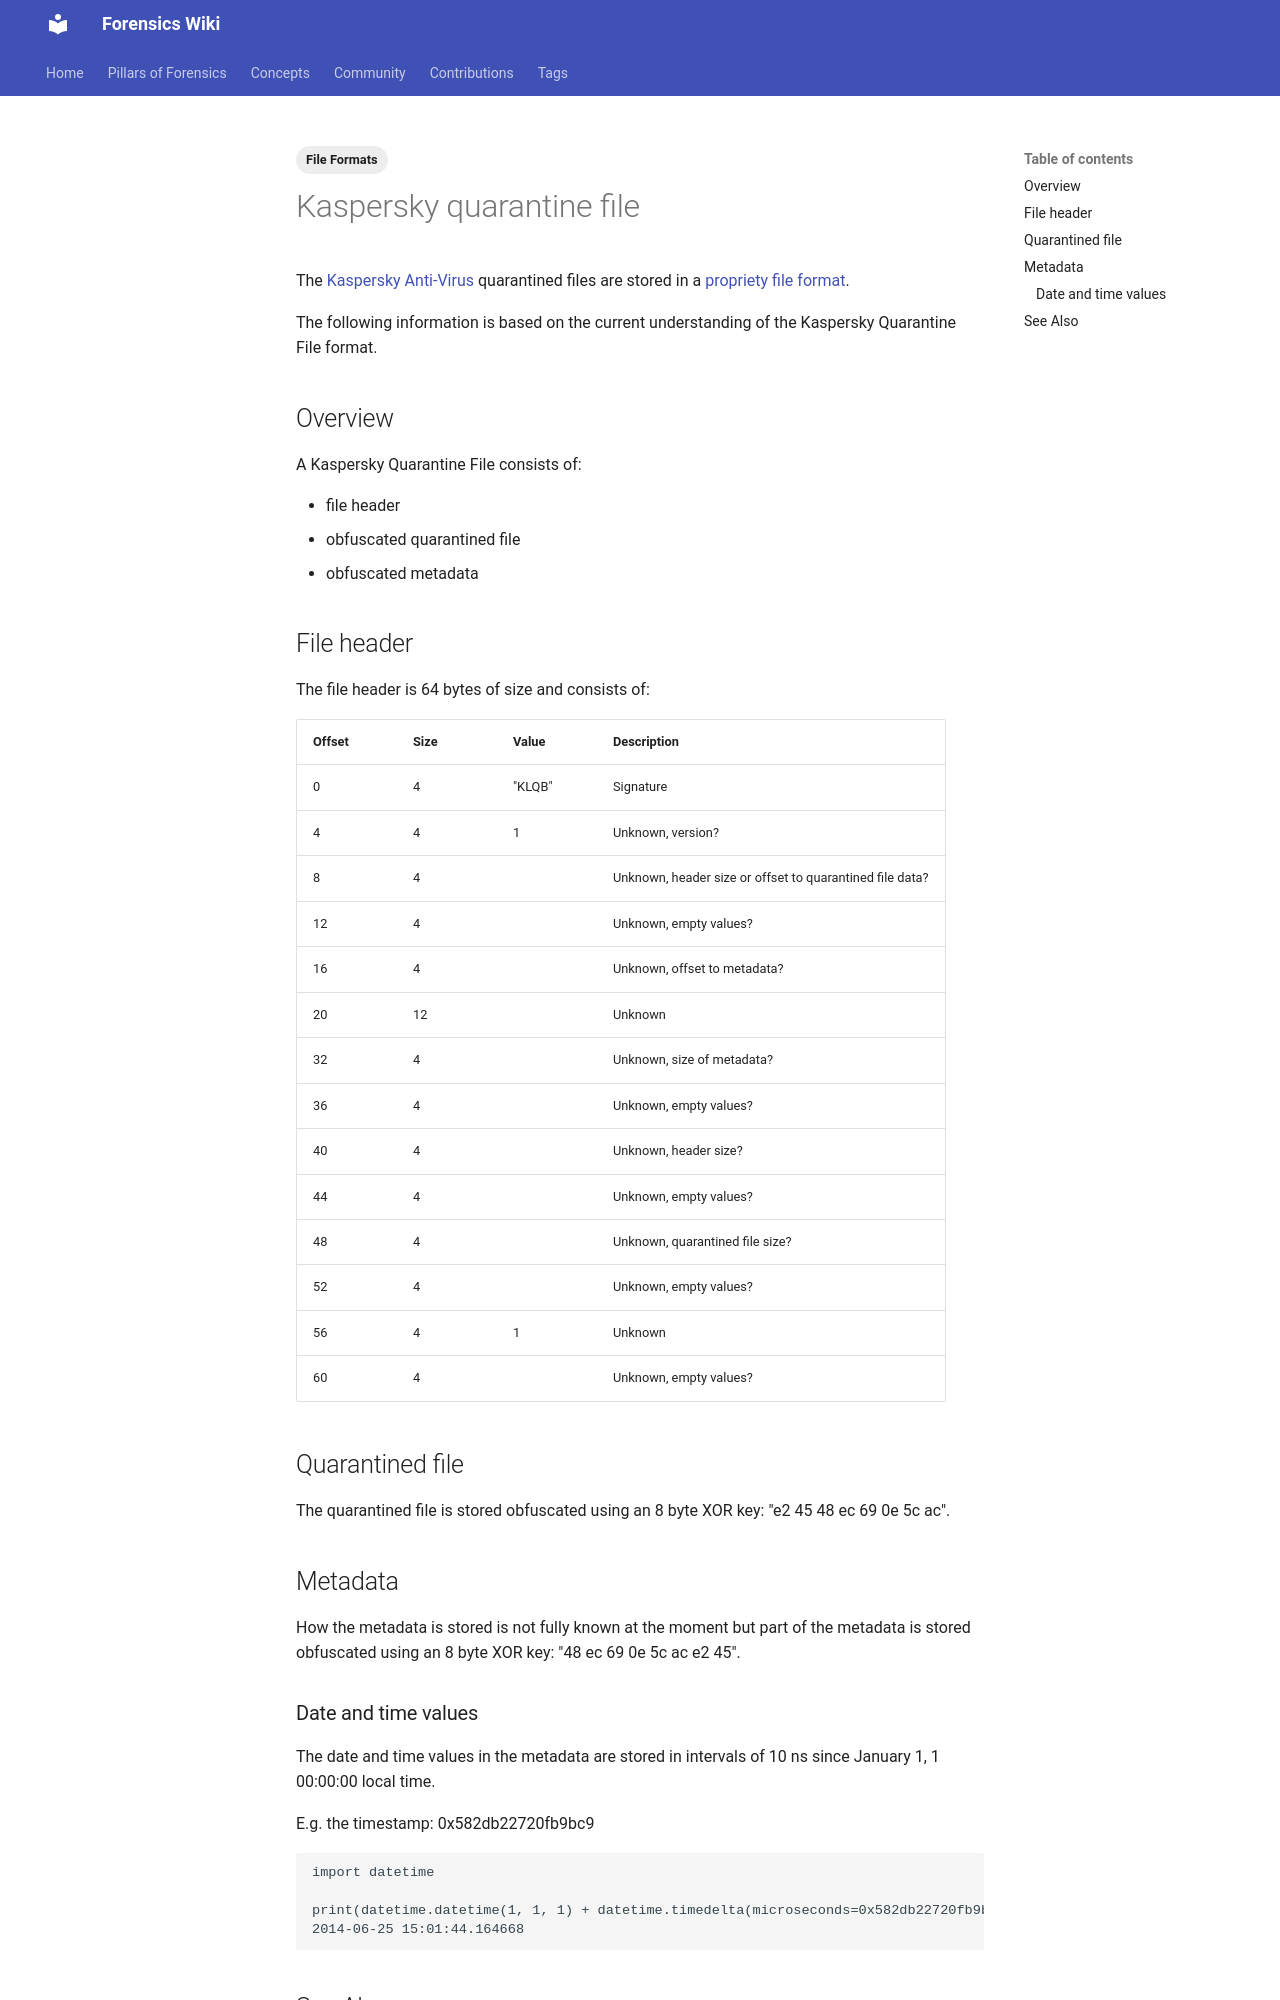

repository: forensicswiki/wiki · page: kaspersky_quarantine_file/index.html · generator: mkdocs

---
tags:
  - File Formats
---
The [Kaspersky Anti-Virus](kaspersky_anti-virus.md) quarantined
files are stored in a [propriety file format](file_formats.md).

The following information is based on the current understanding of the
Kaspersky Quarantine File format.

## Overview

A Kaspersky Quarantine File consists of:

* file header
* obfuscated quarantined file
* obfuscated metadata

## File header

The file header is 64 bytes of size and consists of:

| Offset | Size | Value | Description |
| --- | --- | --- | --- |
| 0 | 4 | "KLQB" | Signature |
| 4 | 4 | 1 | Unknown, version? |
| 8 | 4 | | Unknown, header size or offset to quarantined file data? |
| 12 | 4 | | Unknown, empty values? |
| 16 | 4 | | Unknown, offset to metadata? |
| 20 | 12 | | Unknown |
| 32 | 4 | | Unknown, size of metadata? |
| 36 | 4 | | Unknown, empty values? |
| 40 | 4 | | Unknown, header size? |
| 44 | 4 | | Unknown, empty values? |
| 48 | 4 | | Unknown, quarantined file size? |
| 52 | 4 | | Unknown, empty values? |
| 56 | 4 | 1 | Unknown |
| 60 | 4 | | Unknown, empty values? |

## Quarantined file

The quarantined file is stored obfuscated using an 8 byte XOR key: "e2
45 48 ec 69 0e 5c ac".

## Metadata

How the metadata is stored is not fully known at the moment but part of
the metadata is stored obfuscated using an 8 byte XOR key: "48 ec 69 0e
5c ac e2 45".
